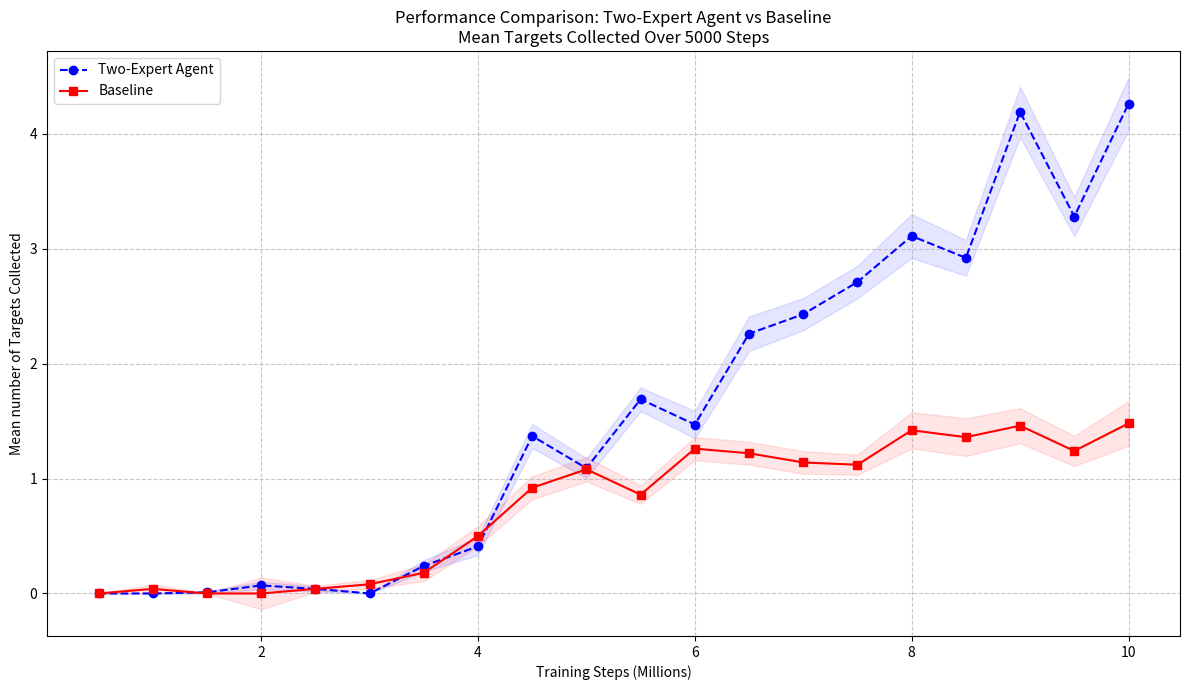

The matplotlib source for this figure:
import re
import pandas as pd
import matplotlib.pyplot as plt

# 1. The ORIGINAL Old Data (Now "Two-Expert Agent")
raw_data_two_expert = """
[10M Metrics] Over last 100 episodes: Mean Targets = 4.2600, StdError = 0.2292
[9.5M Metrics] Over last 100 episodes: Mean Targets = 3.2800, StdError = 0.1703
[9M Metrics] Over last 100 episodes: Mean Targets = 4.1900, StdError = 0.2194
[8.5M Metrics] Over last 100 episodes: Mean Targets = 2.9200, StdError = 0.1554
[8M Metrics] Over last 100 episodes: Mean Targets = 3.1100, StdError = 0.1907
[7.5M Metrics] Over last 100 episodes: Mean Targets = 2.7100, StdError = 0.1416
[7M Metrics] Over last 100 episodes: Mean Targets = 2.4300, StdError = 0.1402
[6.5M Metrics] Over last 100 episodes: Mean Targets = 2.2600, StdError = 0.1507
[6M Metrics] Over last 100 episodes: Mean Targets = 1.4700, StdError = 0.1179
[5.5M Metrics] Over last 100 episodes: Mean Targets = 1.6900, StdError = 0.1027
[5M Metrics] Over last 100 episodes: Mean Targets = 1.0900, StdError = 0.0861
[4.5M Metrics] Over last 100 episodes: Mean Targets = 1.3700, StdError = 0.1055
[4M Metrics] Over last 100 episodes: Mean Targets = 0.4100, StdError = 0.0750
[3.5M Metrics] Over last 100 episodes: Mean Targets = 0.2400, StdError = 0.0512
[3M Metrics] Over last 100 episodes: Mean Targets = 0.0000, StdError = 0.0000
[2.5M Metrics] Over last 100 episodes: Mean Targets = 0.0400, StdError = 0.0242
[2M Metrics] Over last 100 episodes: Mean Targets = 0.0700, StdError = 0.0324
[1.5M Metrics] Over last 100 episodes: Mean Targets = 0.0100, StdError = 0.0099
[1M Metrics] Over last 100 episodes: Mean Targets = 0.0000, StdError = 0.0000
[0.5M Metrics] Over last 100 episodes: Mean Targets = 0.0000, StdError = 0.0000
"""

# 2. The NEW Data (Now "Baseline")
raw_data_baseline = """
[5M Training Steps] Over last 50 episodes: Mean Number of Targets Collected = 1.0800, StdError = 0.1052
[7M Training Steps] Over last 50 episodes: Mean Number of Targets Collected = 1.1400, StdError = 0.0980
[9.5M Training Steps] Over last 50 episodes: Mean Number of Targets Collected = 1.2400, StdError = 0.1313
[1.5M Training Steps] Over last 50 episodes: Mean Number of Targets Collected = 0.0000, StdError = 0.0000
[2.5M Training Steps] Over last 50 episodes: Mean Number of Targets Collected = 0.0400, StdError = 0.0277
[2M Training Steps] Over last 50 episodes: Mean Number of Targets Collected = 1.9600, StdError = 0.1384
[5.5M Training Steps] Over last 50 episodes: Mean Number of Targets Collected = 0.8600, StdError = 0.0800
[8.5M Training Steps] Over last 50 episodes: Mean Number of Targets Collected = 1.3600, StdError = 0.1643
[4.5M Training Steps] Over last 50 episodes: Mean Number of Targets Collected = 0.9200, StdError = 0.1014
[8M Training Steps] Over last 50 episodes: Mean Number of Targets Collected = 1.4200, StdError = 0.1577
[9M Training Steps] Over last 50 episodes: Mean Number of Targets Collected = 1.4600, StdError = 0.1529
[3M Training Steps] Over last 50 episodes: Mean Number of Targets Collected = 0.0800, StdError = 0.0384
[0.5M Training Steps] Over last 50 episodes: Mean Number of Targets Collected = 0.0000, StdError = 0.0000
[6M Training Steps] Over last 50 episodes: Mean Number of Targets Collected = 1.2600, StdError = 0.1012
[7.5M Training Steps] Over last 50 episodes: Mean Number of Targets Collected = 1.1200, StdError = 0.0878
[1M Training Steps] Over last 50 episodes: Mean Number of Targets Collected = 0.0400, StdError = 0.0396
[10M Training Steps] Over last 50 episodes: Mean Number of Targets Collected = 1.4800, StdError = 0.1944
[6.5M Training Steps] Over last 50 episodes: Mean Number of Targets Collected = 1.2200, StdError = 0.0992
[4M Training Steps] Over last 50 episodes: Mean Number of Targets Collected = 0.5000, StdError = 0.0860
[3.5M Training Steps] Over last 50 episodes: Mean Number of Targets Collected = 0.1800, StdError = 0.0732
"""

def parse_two_expert(data_str):
    data = []
    lines = data_str.strip().split('\n')
    for line in lines:
        match = re.search(r'\[([\d\.]+)M Metrics\].*Mean Targets = ([\d\.]+).*StdError = ([\d\.]+)', line)
        if match:
            metrics = float(match.group(1))
            mean_targets = float(match.group(2))
            std_error = float(match.group(3))
            data.append({'Metrics_M': metrics, 'Mean_Targets': mean_targets, 'Std_Error': std_error})
    df = pd.DataFrame(data)
    if not df.empty:
        df = df.sort_values(by='Metrics_M')
    return df

def parse_baseline(data_str):
    data = []
    lines = data_str.strip().split('\n')
    for line in lines:
        match = re.search(r'\[([\d\.]+)M Training Steps\].*Mean Number of Targets Collected = ([\d\.]+).*StdError = ([\d\.]+)', line)
        if match:
            metrics = float(match.group(1))
            mean_targets = float(match.group(2))
            std_error = float(match.group(3))
            data.append({'Metrics_M': metrics, 'Mean_Targets': mean_targets, 'Std_Error': std_error})
    df = pd.DataFrame(data)
    if not df.empty:
        df = df.sort_values(by='Metrics_M')
        # Fix the 2M outlier to 0.0
        mask = (df['Metrics_M'] - 2.0).abs() < 0.01
        df.loc[mask, 'Mean_Targets'] = 0.0
    return df

# Parse Data
df_two_expert = parse_two_expert(raw_data_two_expert)
df_baseline = parse_baseline(raw_data_baseline)

# Plotting
plt.figure(figsize=(12, 7))

# Plot Two-Expert Agent (Blue)
plt.plot(df_two_expert['Metrics_M'], df_two_expert['Mean_Targets'], label='Two-Expert Agent', marker='o', color='blue', linestyle='--')
plt.fill_between(df_two_expert['Metrics_M'], 
                 df_two_expert['Mean_Targets'] - df_two_expert['Std_Error'], 
                 df_two_expert['Mean_Targets'] + df_two_expert['Std_Error'], 
                 color='blue', alpha=0.1)

# Plot Baseline (Red)
plt.plot(df_baseline['Metrics_M'], df_baseline['Mean_Targets'], label='Baseline', marker='s', color='red')
plt.fill_between(df_baseline['Metrics_M'], 
                 df_baseline['Mean_Targets'] - df_baseline['Std_Error'], 
                 df_baseline['Mean_Targets'] + df_baseline['Std_Error'], 
                 color='red', alpha=0.1)

# Formatting
plt.title('Performance Comparison: Two-Expert Agent vs Baseline\nMean Targets Collected Over 5000 Steps')
plt.xlabel('Training Steps (Millions)')
plt.ylabel('Mean number of Targets Collected')
plt.grid(True, linestyle='--', alpha=0.7)
plt.legend()
plt.tight_layout()

plt.savefig('comparison_final_fixed.png')
